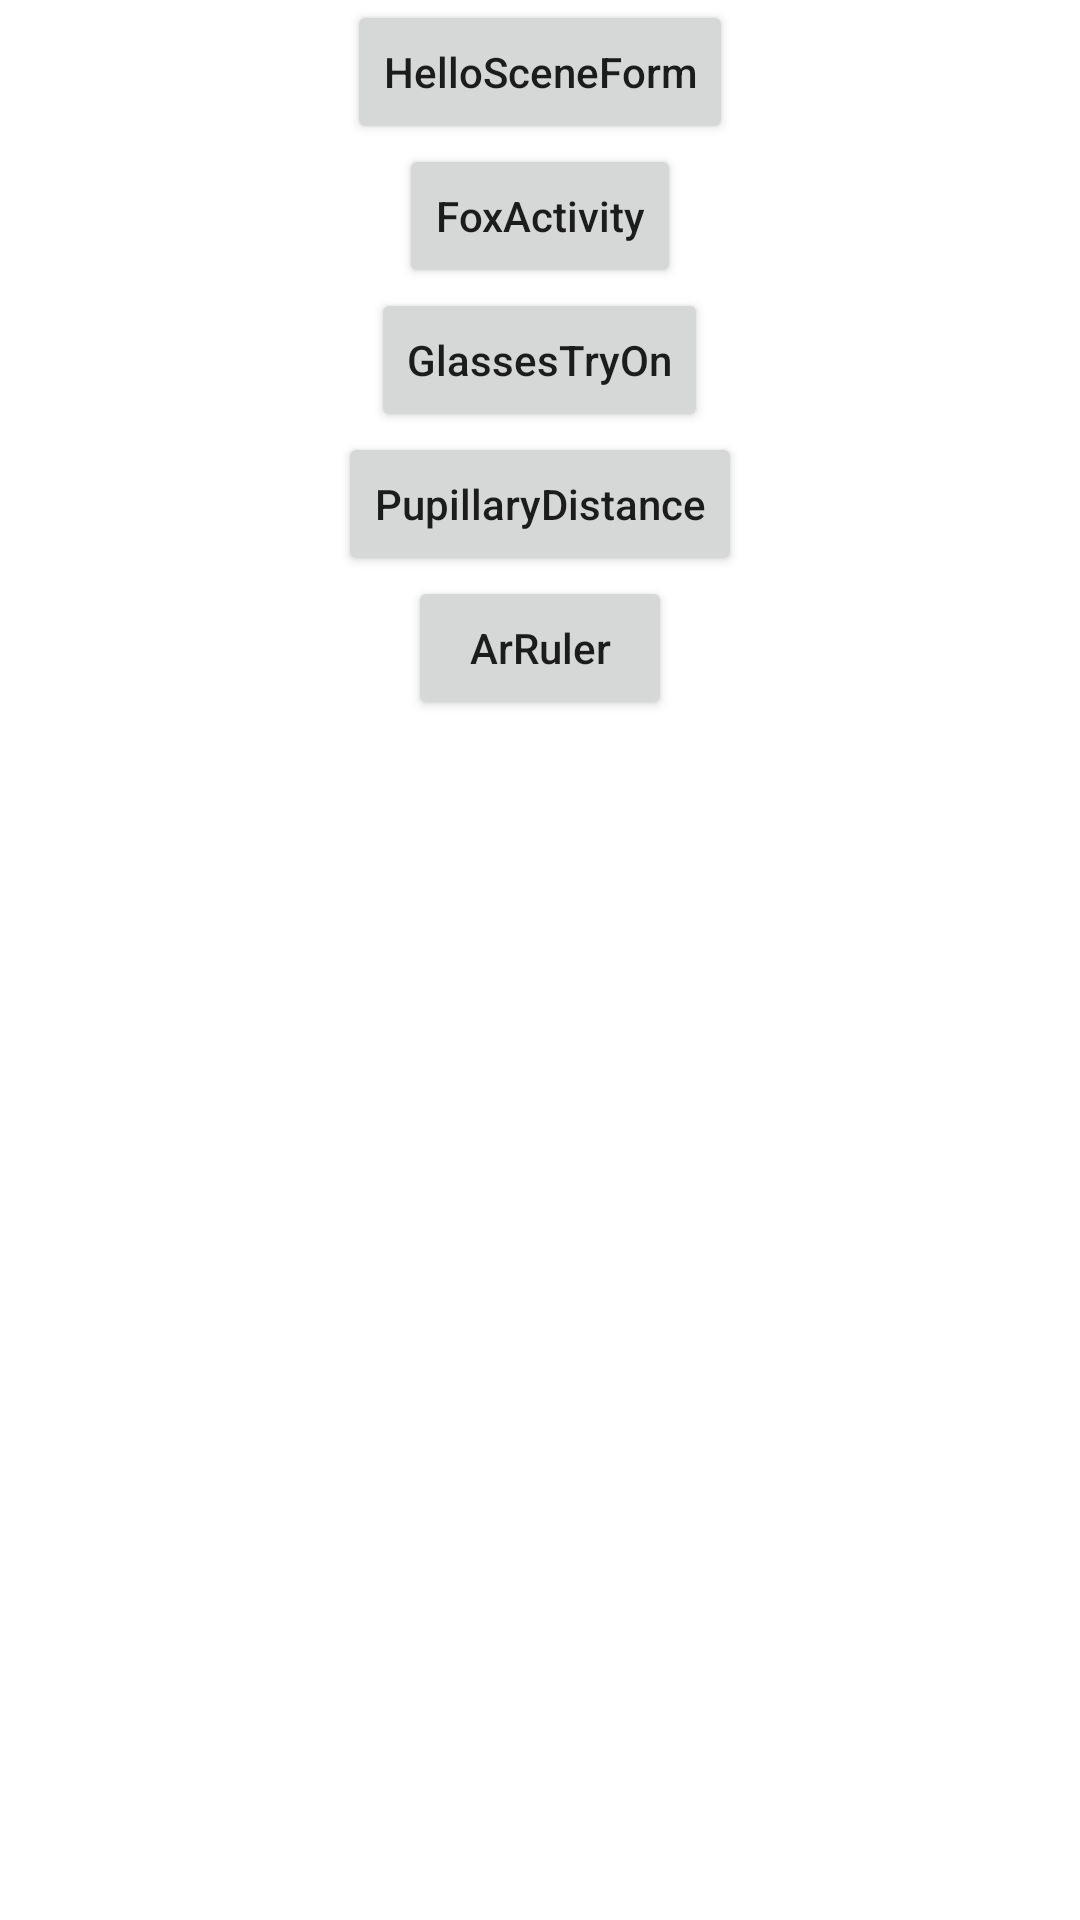

Android layout source for this screen:
<!-- AndroidManifest.xml: application theme Theme.NoteSceneForm -->
<!-- res/layout/activity_main.xml -->
<?xml version="1.0" encoding="utf-8"?>
<androidx.appcompat.widget.LinearLayoutCompat xmlns:android="http://schemas.android.com/apk/res/android"
    xmlns:app="http://schemas.android.com/apk/res-auto"
    xmlns:tools="http://schemas.android.com/tools"
    android:layout_width="match_parent"
    android:layout_height="match_parent"
    tools:context=".ui.MainActivity"
    android:orientation="vertical"
    android:gravity="center_horizontal">

    <Button
        android:id="@+id/helloSceneForm"
        android:textAllCaps="false"
        android:layout_width="wrap_content"
        android:layout_height="wrap_content"
        android:text="@string/hellosceneform" />

    <Button
        android:id="@+id/foxActivity"
        android:textAllCaps="false"
        android:layout_width="wrap_content"
        android:layout_height="wrap_content"
        android:text="@string/foxactivity" />

    <Button
        android:id="@+id/glassesTryOnActivity"
        android:textAllCaps="false"
        android:layout_width="wrap_content"
        android:layout_height="wrap_content"
        android:text="@string/glassestryon" />

    <Button
        android:id="@+id/pd"
        android:textAllCaps="false"
        android:layout_width="wrap_content"
        android:layout_height="wrap_content"
        android:text="@string/pupillarydistance" />

    <Button
        android:id="@+id/ruler"
        android:textAllCaps="false"
        android:layout_width="wrap_content"
        android:layout_height="wrap_content"
        android:text="@string/ar_ruler" />

</androidx.appcompat.widget.LinearLayoutCompat>
<!-- resources referenced by this layout -->
<resources>
  <string name="ar_ruler">ArRuler</string>
  <string name="foxactivity">FoxActivity</string>
  <string name="glassestryon">GlassesTryOn</string>
  <string name="hellosceneform">HelloSceneForm</string>
  <string name="pupillarydistance">PupillaryDistance</string>
  <style name="Theme.NoteSceneForm" parent="Theme.MaterialComponents.DayNight.DarkActionBar">
          
          <item name="colorPrimary">@color/purple_500</item>
          <item name="colorPrimaryVariant">@color/purple_700</item>
          <item name="colorOnPrimary">@color/white</item>
          
          <item name="colorSecondary">@color/teal_200</item>
          <item name="colorSecondaryVariant">@color/teal_700</item>
          <item name="colorOnSecondary">@color/black</item>
          
          <item name="android:statusBarColor" tools:targetApi="l">?attr/colorPrimaryVariant</item>
          
      </style>
  <!-- not gathered from this repository: default colours our renderer supplied (Android Studio template values) -->
  <color name="purple_500">#FF6200EE</color>
  <color name="purple_700">#FF3700B3</color>
  <color name="teal_200">#FF03DAC5</color>
  <color name="teal_700">#FF018786</color>
  <color name="black">#FF000000</color>
  <color name="white">#FFFFFFFF</color>
</resources>
